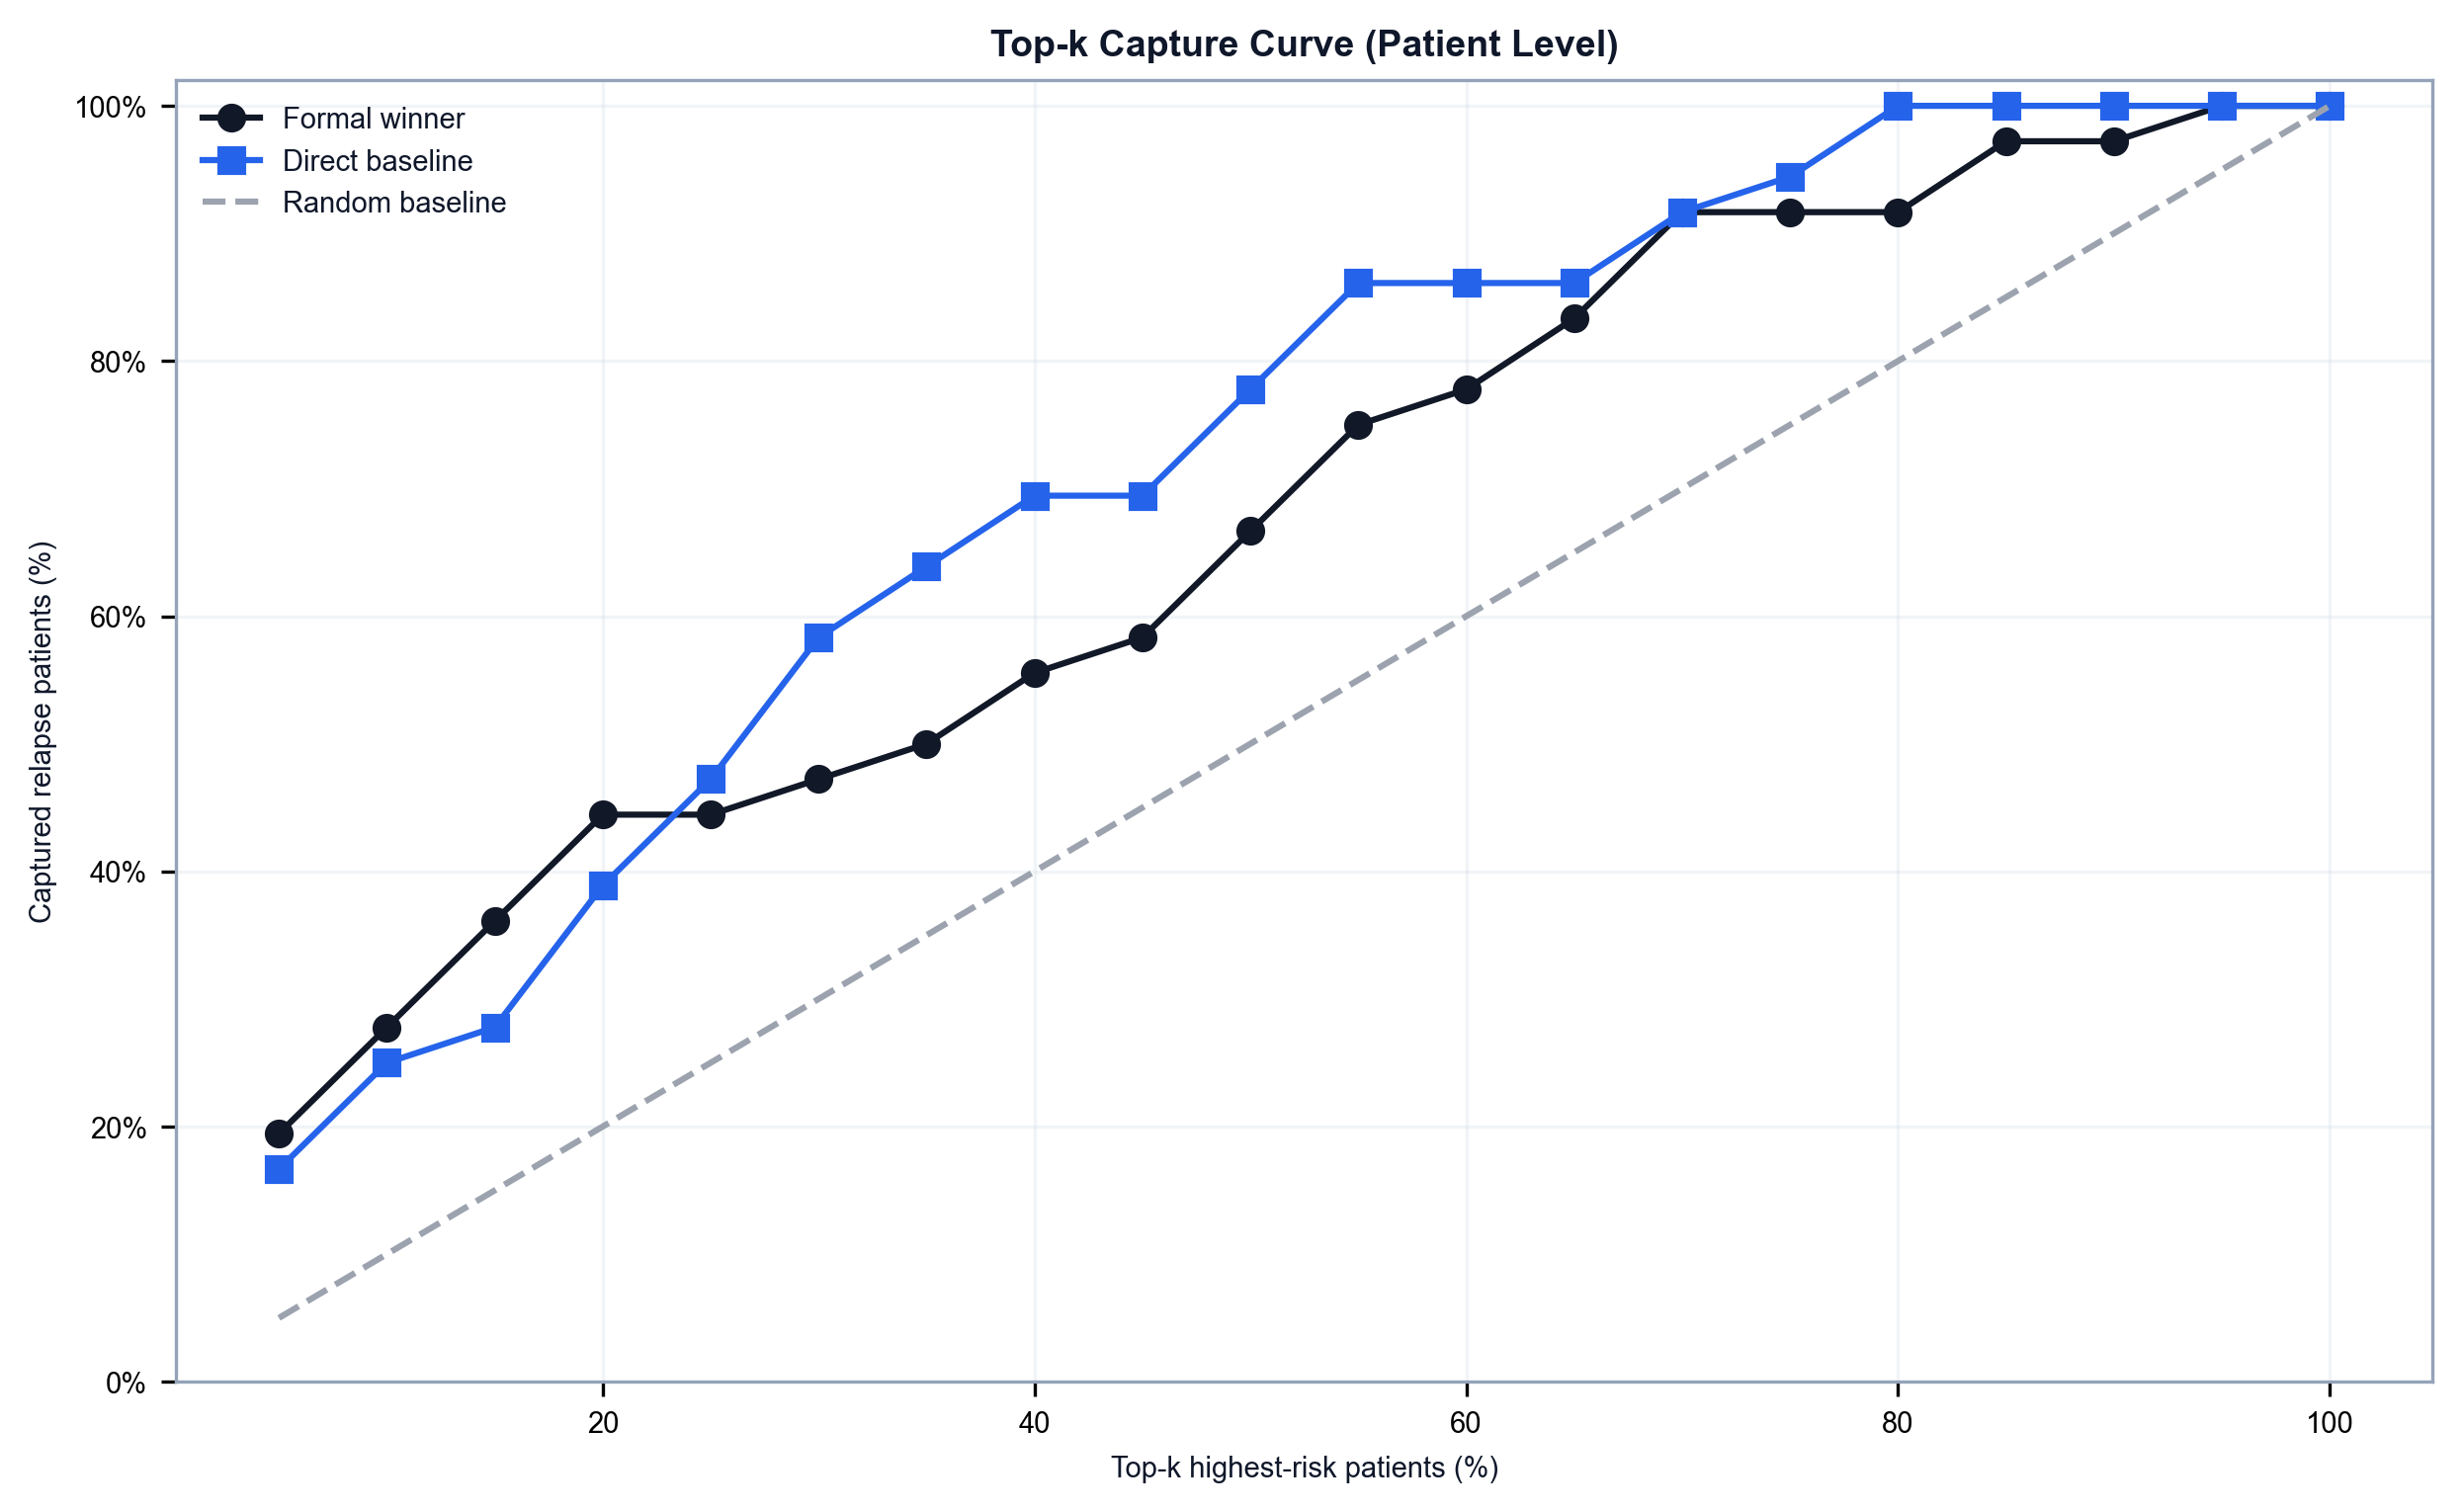

The file beside this chart, header and first rows:
TopK_Percent, FormalWinner, DirectBaseline, RandomBaseline
5, 0.1944, 0.1667, 0.05
10, 0.2778, 0.25, 0.1
15, 0.3611, 0.2778, 0.15
20, 0.4444, 0.3889, 0.2
25, 0.4444, 0.4722, 0.25
30, 0.4722, 0.5833, 0.3
35, 0.5, 0.6389, 0.35
40, 0.5556, 0.6944, 0.4
45, 0.5833, 0.6944, 0.45
50, 0.6667, 0.7778, 0.5
55, 0.75, 0.8611, 0.55
60, 0.7778, 0.8611, 0.6
65, 0.8333, 0.8611, 0.65
70, 0.9167, 0.9167, 0.7
75, 0.9167, 0.9444, 0.75
80, 0.9167, 1.0, 0.8
85, 0.9722, 1.0, 0.85
90, 0.9722, 1.0, 0.9
95, 1.0, 1.0, 0.95
100, 1.0, 1.0, 1.0
